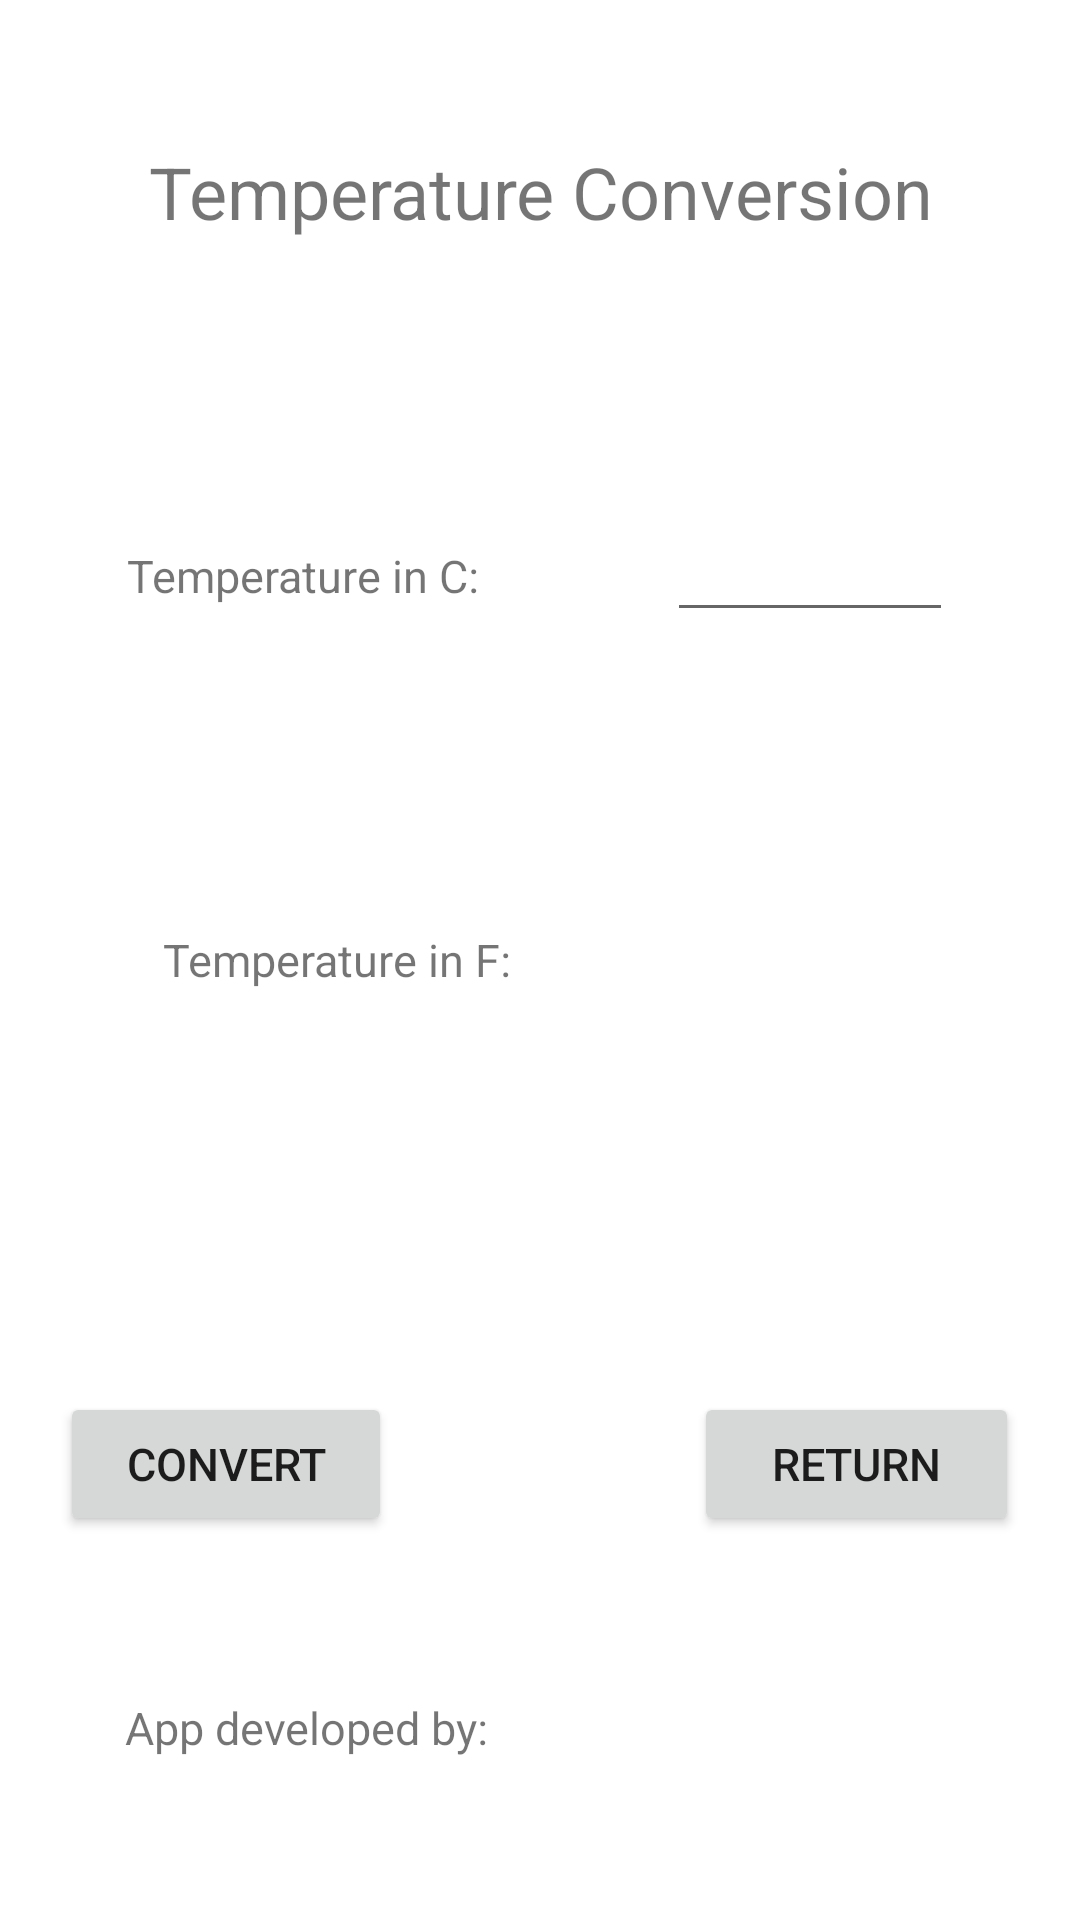

Layout XML and referenced resources for this Android screen:
<!-- AndroidManifest.xml: application theme Theme.Temperature_Metrix_conversion -->
<!-- res/layout/activity_second.xml -->
<?xml version="1.0" encoding="utf-8"?>
<LinearLayout xmlns:android="http://schemas.android.com/apk/res/android"
    xmlns:app="http://schemas.android.com/apk/res-auto"
    xmlns:tools="http://schemas.android.com/tools"
    android:layout_width="match_parent"
    android:layout_height="match_parent"
    android:orientation="vertical"
    tools:context=".SecondActivity">

    <LinearLayout
        android:layout_width="match_parent"
        android:layout_height="0dp"
        android:layout_weight="1"
        android:orientation="horizontal">

        <TextView
            android:id="@+id/txtTitle2"
            android:layout_width="match_parent"
            android:layout_height="wrap_content"
            android:layout_weight="1"
            android:text="Temperature Conversion"
            android:layout_gravity="center"
            android:gravity="center"
            android:textSize="24sp"
            />
    </LinearLayout>
    <LinearLayout
        android:layout_width="match_parent"
        android:layout_height="0dp"
        android:layout_weight="1"
        android:orientation="horizontal">


        <Space
            android:layout_width="0dp"
            android:layout_height="wrap_content"
            android:layout_weight="0.5" />

        <TextView
            android:id="@+id/txtTemperatureInC"
            android:layout_width="wrap_content"
            android:layout_height="wrap_content"
            android:layout_weight="1"
            android:text="Temperature in C:"
            android:textSize="15sp"
            android:layout_gravity="center"
            android:gravity="center"
            />
        <Space
            android:layout_width="0dp"
            android:layout_height="wrap_content"
            android:layout_weight="1" />


        <EditText
            android:id="@+id/edTempInC"
            android:layout_width="wrap_content"
            android:layout_height="wrap_content"
            android:layout_weight="1"
            android:ems="3"
            android:inputType="number"
            android:text=""
            android:textSize="15sp"
            android:layout_gravity="center"
            android:gravity=""
            />


        <Space
            android:layout_width="0dp"
            android:layout_height="wrap_content"
            android:layout_weight="1" />



    </LinearLayout>
    <LinearLayout
        android:layout_width="match_parent"
        android:layout_height="0dp"
        android:layout_weight="1"
        android:orientation="horizontal">

        <Space
            android:layout_width="0dp"
            android:layout_height="wrap_content"
            android:layout_weight="0.5" />

        <TextView
            android:id="@+id/txtTemperatureInF"
            android:layout_width="wrap_content"
            android:layout_height="wrap_content"
            android:layout_weight="1"
            android:text="Temperature in F:"
            android:textSize="15sp"
            android:layout_gravity="center"
            android:gravity="center"
            />
        <Space
            android:layout_width="0dp"
            android:layout_height="wrap_content"
            android:layout_weight="1" />


        <TextView
            android:id="@+id/txtResultTempInF"
            android:layout_width="wrap_content"
            android:layout_height="wrap_content"
            android:layout_weight="1"
            android:text=""
            android:textSize="15sp"
            android:layout_gravity="center"
            android:gravity=""
            />
        <Space
            android:layout_width="0dp"
            android:layout_height="wrap_content"
            android:layout_weight="1" />


    </LinearLayout>
    <LinearLayout
        android:layout_width="match_parent"
        android:layout_height="0dp"
        android:layout_weight="1"
        android:orientation="horizontal">
        <Space
            android:layout_width="0dp"
            android:layout_height="wrap_content"
            android:layout_weight="1" />


        <Button
            android:id="@+id/btnConvert"
            android:layout_width="wrap_content"
            android:layout_height="wrap_content"
            android:layout_weight="1"
            android:text="Convert"
            android:textSize="15sp"
            android:layout_gravity="bottom"
            android:gravity="center"/>
        <Space
            android:layout_width="0dp"
            android:layout_height="wrap_content"
            android:layout_weight="5" />


        <Button
            android:id="@+id/btnReturn"
            android:layout_width="wrap_content"
            android:layout_height="wrap_content"
            android:layout_weight="1"
            android:text="return"
            android:textSize="15sp"
            android:layout_gravity="bottom"
            android:gravity="center"/>
        <Space
            android:layout_width="0dp"
            android:layout_height="wrap_content"
            android:layout_weight="1" />

    </LinearLayout>
    <LinearLayout
        android:layout_width="match_parent"
        android:layout_height="0dp"
        android:layout_weight="1"
        android:orientation="horizontal">

        <Space
            android:layout_width="0dp"
            android:layout_height="wrap_content"
            android:layout_weight="0.5" />

        <TextView
            android:id="@+id/txtDeveloper"
            android:layout_width="wrap_content"
            android:layout_height="wrap_content"
            android:layout_weight="1"
            android:text="App developed by:"
            android:textSize="15sp"
            android:layout_gravity="center"
            android:gravity="center"
            />
        <Space
            android:layout_width="0dp"
            android:layout_height="wrap_content"
            android:layout_weight="0.2" />


        <TextView
            android:id="@+id/txtDevName"
            android:layout_width="wrap_content"
            android:layout_height="wrap_content"
            android:layout_gravity="center"
            android:layout_weight="1"
            android:gravity="center"
            android:text=""
            android:textSize="15sp" />
        <Space
            android:layout_width="0dp"
            android:layout_height="wrap_content"
            android:layout_weight="3" />





    </LinearLayout>
</LinearLayout>
<!-- resources referenced by this layout -->
<resources>
  <style name="Theme.Temperature_Metrix_conversion" parent="Theme.MaterialComponents.DayNight.DarkActionBar">
          
          <item name="colorPrimary">@color/purple_500</item>
          <item name="colorPrimaryVariant">@color/purple_700</item>
          <item name="colorOnPrimary">@color/white</item>
          
          <item name="colorSecondary">@color/teal_200</item>
          <item name="colorSecondaryVariant">@color/teal_700</item>
          <item name="colorOnSecondary">@color/black</item>
          
          <item name="android:statusBarColor" tools:targetApi="l">?attr/colorPrimaryVariant</item>
          
      </style>
  <!-- not gathered from this repository: default colours our renderer supplied (Android Studio template values) -->
  <color name="purple_500">#FF6200EE</color>
  <color name="purple_700">#FF3700B3</color>
  <color name="teal_200">#FF03DAC5</color>
  <color name="teal_700">#FF018786</color>
  <color name="black">#FF000000</color>
  <color name="white">#FFFFFFFF</color>
</resources>
